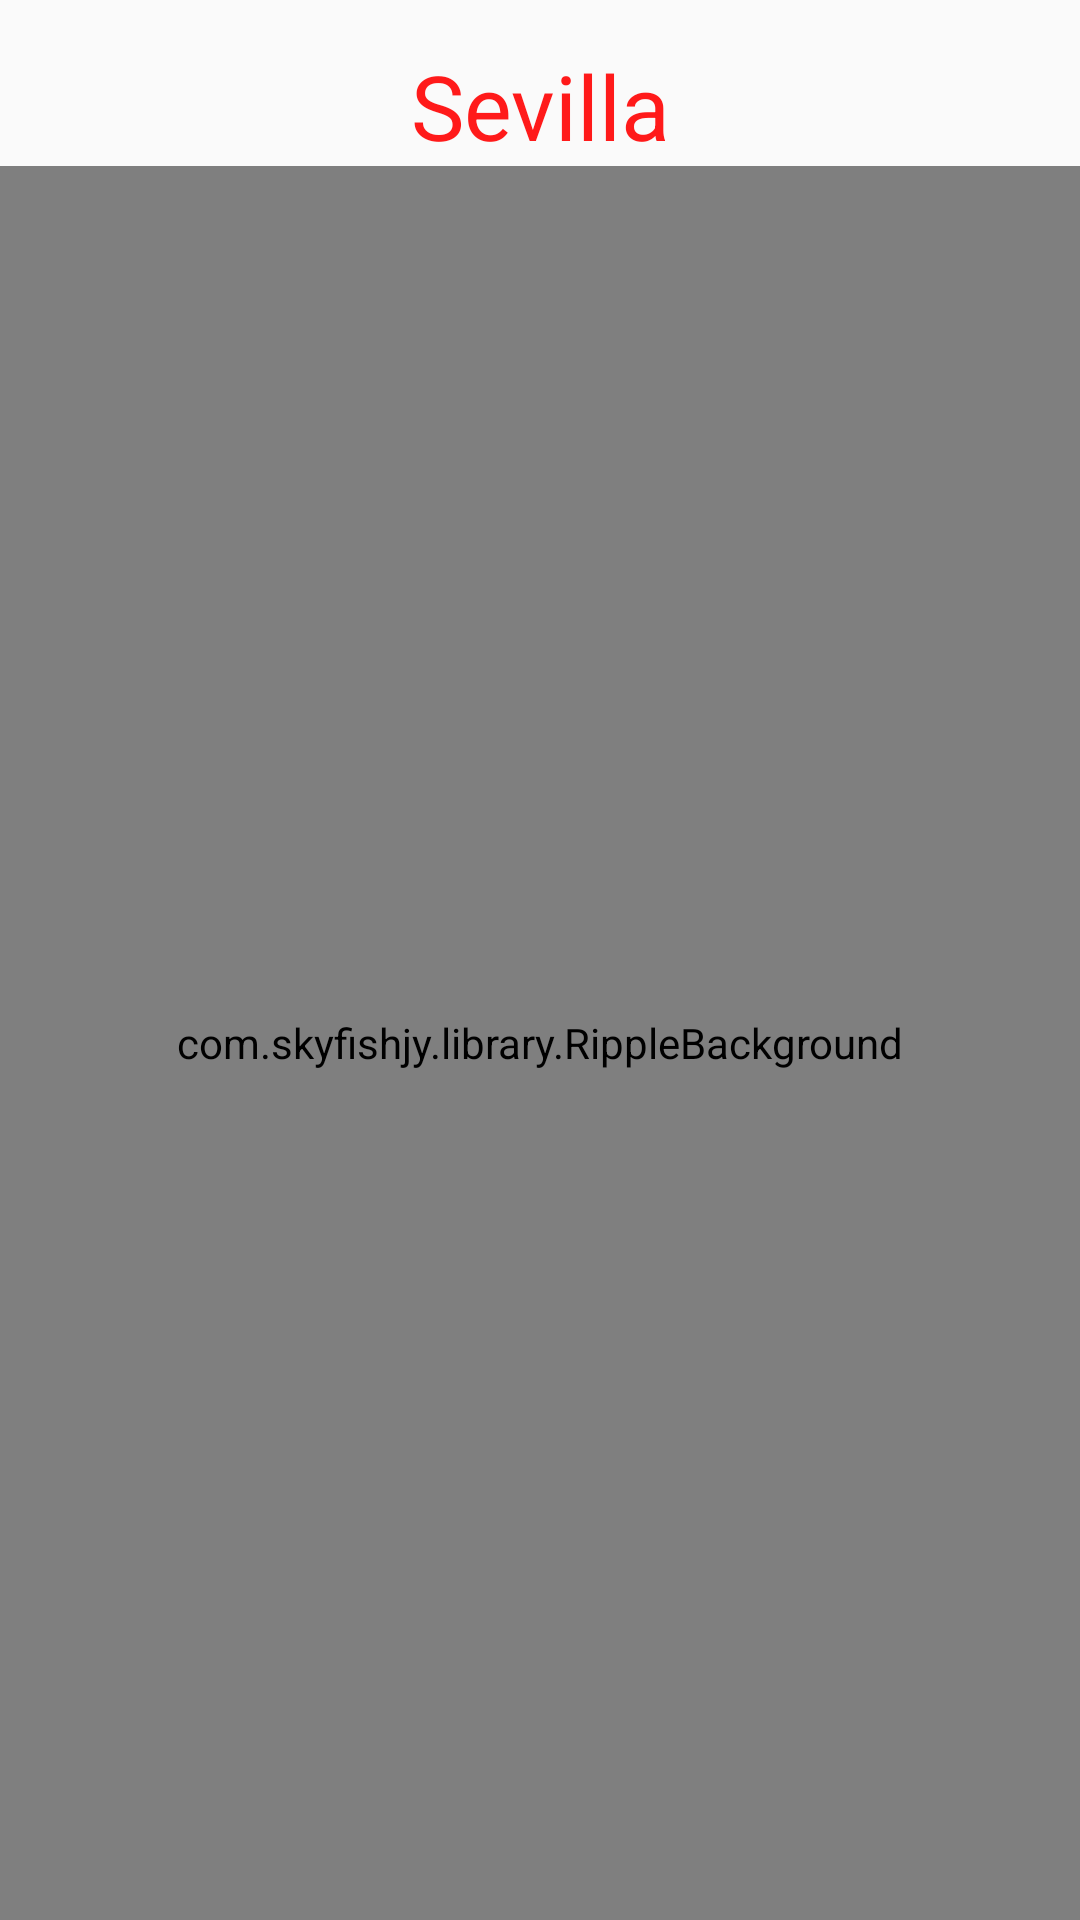

Reconstruct the res/layout file that produces this screen, plus the resources it refers to.
<!-- AndroidManifest.xml: application theme AppTheme -->
<!-- res/layout/custom_dialog.xml -->
<?xml version="1.0" encoding="utf-8"?>
<RelativeLayout xmlns:android="http://schemas.android.com/apk/res/android"
    android:layout_width="match_parent" android:layout_height="match_parent">

    <FrameLayout
        android:id="@+id/publicidad"
        android:layout_width="match_parent"
        android:layout_alignParentBottom="true"
        android:layout_height="wrap_content" />
    <TextView
        android:layout_width="match_parent"
        android:layout_height="wrap_content"
        android:layout_alignParentTop="true"
        android:id="@+id/txtprovhablado"
        android:text="Sevilla"
        android:gravity="center"
        android:textSize="30dp"
        android:textColor="#ff1a1a"
        android:paddingTop="15dp"/>

    <TextView
        android:layout_width="match_parent"
        android:layout_below="@+id/txtprovhablado"
        android:layout_height="wrap_content"
        android:id="@+id/txtmunhablado"
        android:text="Castilleja de la Cuesta"
        android:textSize="50dp"
        android:textColor="#3333ff"
        android:gravity="center"
        android:paddingTop="5dp"/>

    <com.skyfishjy.library.RippleBackground
        xmlns:android="http://schemas.android.com/apk/res/android"
        xmlns:app="http://schemas.android.com/apk/res-auto"
        android:layout_width="match_parent"
        android:layout_height="match_parent"
        android:id="@+id/content"
        app:rb_color="#0099CC"
        app:rb_radius="32dp"
        app:rb_rippleAmount="4"
        app:rb_duration="3000"
        app:rb_scale="6"
        android:layout_below="@+id/txtprovhablado">
        <ImageView
            android:layout_width="64dp"
            android:layout_height="64dp"

            android:layout_centerInParent="true"
            android:id="@+id/imgStop"
            android:src="@drawable/sonidooff"/>
    </com.skyfishjy.library.RippleBackground>





</RelativeLayout>
<!-- resources referenced by this layout -->
<resources>
  <!-- drawable sonidooff: png bitmap (drawable, 18551 bytes) -->
  <style name="AppTheme" parent="Theme.AppCompat.Light.DarkActionBar">
          
          <item name="colorPrimary">@color/colorPrimary</item>
          <item name="colorPrimaryDark">@color/colorPrimaryDark</item>
          <item name="colorAccent">@color/colorAccent</item>
      </style>
  <color name="colorPrimary">#3F51B5</color>
  <color name="colorPrimaryDark">#303F9F</color>
  <color name="colorAccent">#FF4081</color>
</resources>
